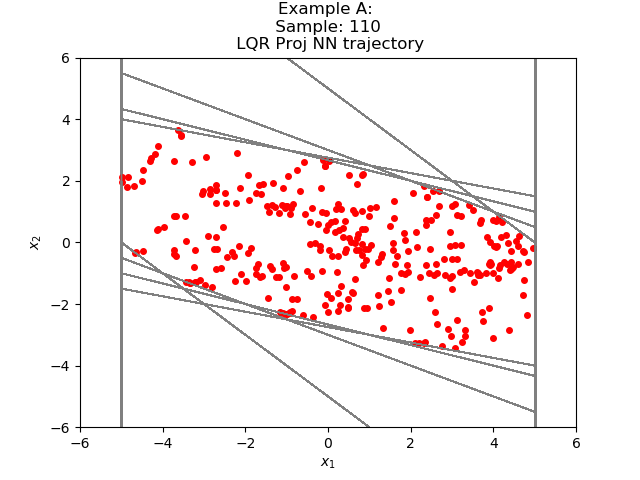

The file beside this chart, header and first rows:
-3.728792452197546847e+00, -3.822490180005129190e-01
-4.111041456460952759e+00, 4.429250657558441162e-01
-3.668116480112075806e+00, 8.580282032489776611e-01
